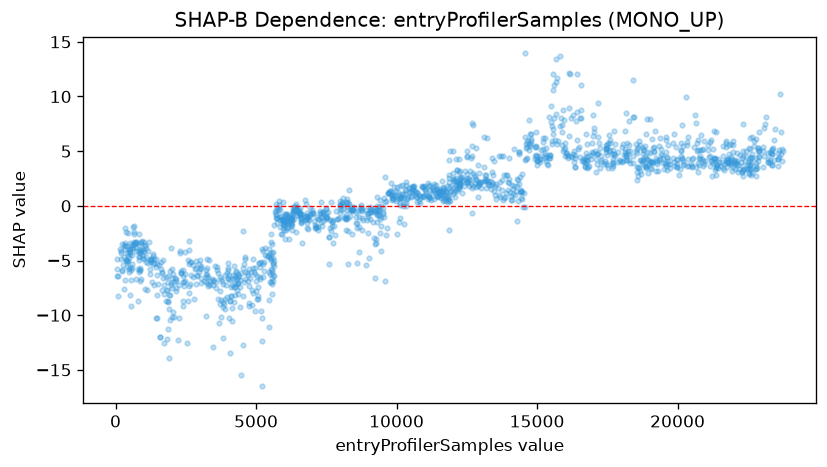

The table this chart was drawn from, first rows:
feature_value, shap_value
40.0, -6.383
42.0, -5.781
61.0, -4.842
86.0, -6.394
92.0, -8.246
164.0, -3.917
190.0, -4.145
197.0, -4.268
212.0, -4.878
220.0, -5.98
243.0, -5.838
247.0, -3.516
268.0, -5.452
287.0, -7.56
299.0, -4.664
318.0, -3.566
326.0, -3.973
337.0, -3.4
339.0, -3.647
346.0, -6.792
350.0, -2.015
356.0, -2.426
358.0, -4.943
360.0, -4.93
380.0, -3.653
396.0, -5.599
399.0, -5.128
408.0, -5.002
420.0, -4.356
435.0, -4.583
448.0, -5.029
450.0, -2.447
466.0, -4.244
475.0, -6.005
477.0, -5.739
485.0, -4.07
488.0, -4.767
505.0, -4.38
507.0, -4.265
509.0, -8.18
515.0, -5.617
521.0, -3.905
530.0, -3.443
533.0, -3.967
546.0, -3.583
553.0, -5.832
560.0, -6.776
562.0, -9.161
576.0, -5.675
584.0, -5.357
586.0, -4.512
603.0, -3.836
617.0, -3.892
619.0, -3.549
624.0, -1.955
641.0, -1.851
646.0, -3.357
650.0, -3.34
673.0, -2.607
675.0, -2.359
... 1,486 more rows
